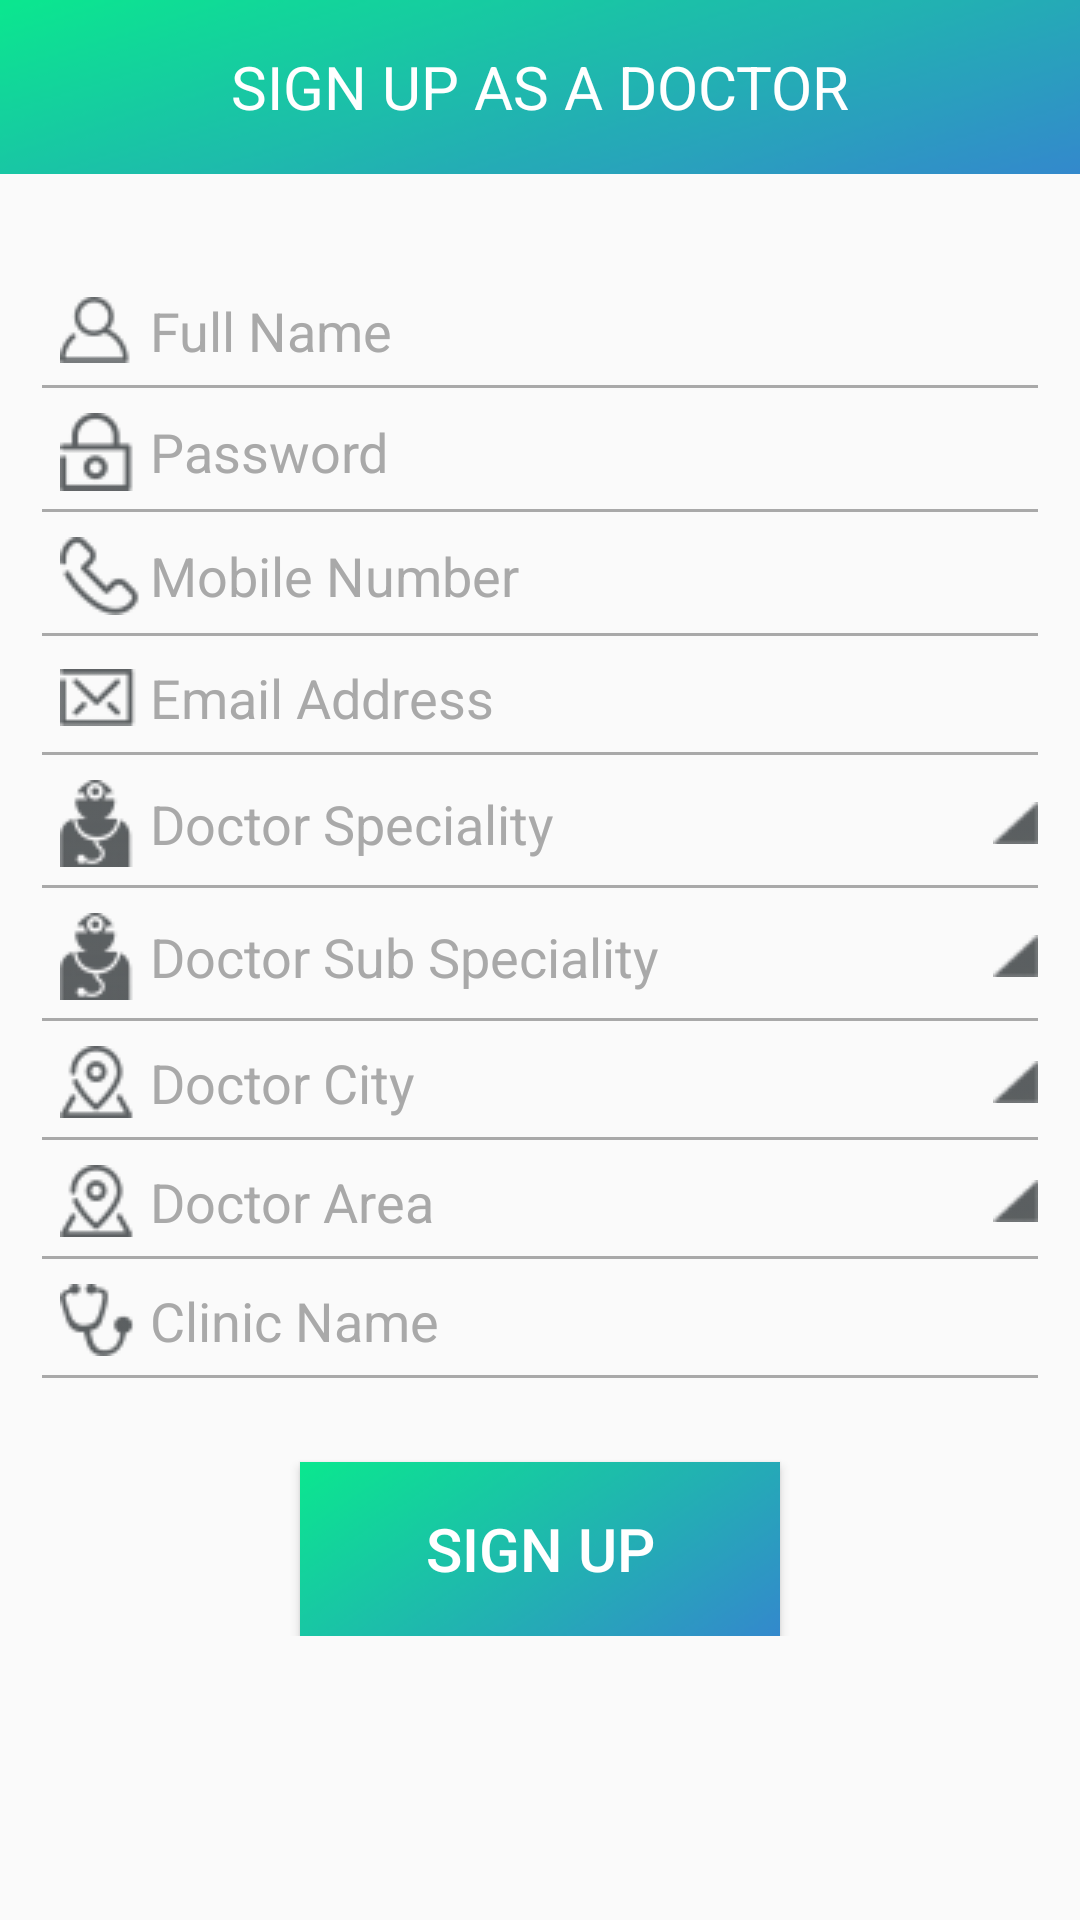

Here is an Android app screen rendered from its layout file. Give the layout XML and the strings, colors and styles it references.
<!-- AndroidManifest.xml: application theme AppTheme -->
<!-- res/layout/activity_sign_up_as_doctor.xml -->
<?xml version="1.0" encoding="utf-8"?>
<RelativeLayout xmlns:android="http://schemas.android.com/apk/res/android"
    xmlns:app="http://schemas.android.com/apk/res-auto"
    xmlns:tools="http://schemas.android.com/tools"
    android:layout_width="match_parent"
    android:layout_height="match_parent"
    android:background="@drawable/background_a">

    <ScrollView
        android:layout_width="match_parent"
        android:layout_height="match_parent">

        <RelativeLayout
            android:layout_width="match_parent"
            android:layout_height="match_parent"
            android:layout_alignParentStart="true"
            android:layout_alignParentTop="true"
            android:paddingBottom="20dp">

            <android.support.v7.widget.Toolbar
                android:id="@+id/signUpDoctorToolbar"
                android:layout_width="match_parent"
                android:layout_height="wrap_content"
                android:background="@drawable/apperpar"
                >
                <LinearLayout
                    android:layout_width="wrap_content"
                    android:layout_height="wrap_content"
                    android:layout_gravity="center"
                    >
                    <TextView
                        android:layout_width="wrap_content"
                        android:layout_height="wrap_content"
                        android:text="SIGN UP AS A DOCTOR"
                        android:textColor="@android:color/white"
                        android:textSize="20dp" />
                </LinearLayout>
            </android.support.v7.widget.Toolbar>

            <EditText
                android:id="@+id/fullName"
                android:layout_width="match_parent"
                android:layout_height="wrap_content"
                android:layout_below="@+id/signUpDoctorToolbar"
                android:layout_marginLeft="10dp"
                android:layout_marginRight="10dp"
                android:layout_marginTop="30dp"
                android:backgroundTint="#A9A9A9"
                android:drawableLeft="@drawable/full_name"
                android:hint="Full Name"
                android:paddingBottom="15dp"
                android:paddingLeft="10dp"
                android:textColor="#000000"
                android:textColorHint="#A9A9A9" />

            <EditText
                android:id="@+id/password"
                android:layout_width="match_parent"
                android:layout_height="wrap_content"
                android:layout_below="@+id/fullName"
                android:layout_marginLeft="10dp"
                android:layout_marginRight="10dp"
                android:layout_marginTop="-10dp"
                android:backgroundTint="#A9A9A9"
                android:drawableLeft="@drawable/password"
                android:hint="Password"
                android:inputType="textPassword"
                android:paddingBottom="15dp"
                android:paddingLeft="10dp"
                android:textColor="#000000"
                android:textColorHint="#A9A9A9" />

            <EditText
                android:id="@+id/mobileNumber"
                android:layout_width="match_parent"
                android:layout_height="wrap_content"
                android:layout_alignParentEnd="true"
                android:layout_below="@+id/password"
                android:layout_marginLeft="10dp"
                android:layout_marginRight="10dp"
                android:layout_marginTop="-10dp"
                android:backgroundTint="#A9A9A9"
                android:drawableLeft="@drawable/mobile_number"
                android:hint="Mobile Number"
                android:inputType="number"
                android:paddingBottom="15dp"
                android:paddingLeft="10dp"
                android:textColor="#000000"
                android:textColorHint="#A9A9A9" />

            <EditText
                android:id="@+id/emailAddress"
                android:layout_width="match_parent"
                android:layout_height="wrap_content"
                android:layout_below="@+id/mobileNumber"
                android:layout_marginLeft="10dp"
                android:layout_marginRight="10dp"
                android:layout_marginTop="-10dp"
                android:backgroundTint="#A9A9A9"
                android:drawableLeft="@drawable/email_address"
                android:hint="Email Address"
                android:inputType="textEmailAddress"
                android:paddingBottom="15dp"
                android:paddingLeft="10dp"
                android:textColor="#000000"
                android:textColorHint="#A9A9A9" />

            <AutoCompleteTextView
                android:id="@+id/doctorSpeciality"
                android:layout_width="match_parent"
                android:layout_height="wrap_content"
                android:layout_below="@+id/emailAddress"
                android:layout_marginLeft="10dp"
                android:layout_marginRight="10dp"
                android:layout_marginTop="-10dp"
                android:backgroundTint="#A9A9A9"
                android:drawableLeft="@drawable/doctor_speciality"
                android:drawableRight="@drawable/arrow_angle"
                android:hint="Doctor Speciality"
                android:paddingBottom="15dp"
                android:paddingLeft="10dp"
                android:textColor="#000000"
                android:textColorHint="#A9A9A9"
                android:focusable="false"
                android:editable="false"/>

            <AutoCompleteTextView
                android:id="@+id/doctorSubSpeciality"
                android:layout_width="match_parent"
                android:layout_height="wrap_content"
                android:layout_below="@+id/doctorSpeciality"
                android:layout_marginLeft="10dp"
                android:layout_marginRight="10dp"
                android:layout_marginTop="-10dp"
                android:backgroundTint="#A9A9A9"
                android:drawableLeft="@drawable/doctor_speciality"
                android:drawableRight="@drawable/arrow_angle"
                android:hint="Doctor Sub Speciality"
                android:paddingBottom="15dp"
                android:paddingLeft="10dp"
                android:textColor="#000000"
                android:textColorHint="#A9A9A9"
                android:focusable="false"
                android:editable="false"/>

            <AutoCompleteTextView
                android:id="@+id/doctorCity"
                android:layout_width="match_parent"
                android:layout_height="wrap_content"
                android:layout_below="@+id/doctorSubSpeciality"
                android:layout_marginLeft="10dp"
                android:layout_marginRight="10dp"
                android:layout_marginTop="-10dp"
                android:backgroundTint="#A9A9A9"
                android:drawableLeft="@drawable/doctor_city"
                android:drawableRight="@drawable/arrow_angle"
                android:hint="Doctor City"
                android:paddingBottom="15dp"
                android:paddingLeft="10dp"
                android:textColor="#000000"
                android:textColorHint="#A9A9A9"
                android:focusable="false"
                android:editable="false"/>

            <AutoCompleteTextView
                android:id="@+id/doctorArea"
                android:layout_width="match_parent"
                android:layout_height="wrap_content"
                android:layout_below="@+id/doctorCity"
                android:layout_marginLeft="10dp"
                android:layout_marginRight="10dp"
                android:layout_marginTop="-10dp"
                android:backgroundTint="#A9A9A9"
                android:drawableLeft="@drawable/doctor_city"
                android:drawableRight="@drawable/arrow_angle"
                android:hint="Doctor Area"
                android:paddingBottom="15dp"
                android:paddingLeft="10dp"
                android:textColor="#000000"
                android:textColorHint="#A9A9A9"
                android:focusable="false"
                android:editable="false"/>

            <EditText
                android:id="@+id/clinicName"
                android:layout_width="match_parent"
                android:layout_height="wrap_content"
                android:layout_below="@+id/doctorArea"
                android:layout_marginLeft="10dp"
                android:layout_marginRight="10dp"
                android:layout_marginTop="-10dp"
                android:backgroundTint="#A9A9A9"
                android:drawableLeft="@drawable/clinic_name"
                android:hint="Clinic Name"
                android:paddingBottom="15dp"
                android:paddingLeft="10dp"
                android:textColor="#000000"
                android:textColorHint="#A9A9A9" />

            <Button
                android:id="@+id/button2"
                android:layout_width="160dp"
                android:layout_height="wrap_content"
                android:layout_below="@+id/clinicName"
                android:layout_centerHorizontal="true"
                android:layout_marginTop="20dp"
                android:background="@drawable/apperpar"
                android:text="SIGN UP"
                android:textColor="@android:color/white"
                android:textSize="20dp" />

        </RelativeLayout>

    </ScrollView>


</RelativeLayout>
<!-- resources referenced by this layout -->
<resources>
  <!-- drawable apperpar: png bitmap (drawable-mdpi, 3159 bytes) -->
  <!-- drawable arrow_angle: png bitmap (drawable, 315 bytes) -->
  <!-- drawable clinic_name: png bitmap (drawable, 890 bytes) -->
  <!-- drawable doctor_city: png bitmap (drawable, 1039 bytes) -->
  <!-- drawable doctor_speciality: png bitmap (drawable, 1053 bytes) -->
  <!-- drawable email_address: png bitmap (drawable, 774 bytes) -->
  <!-- drawable full_name: png bitmap (drawable, 759 bytes) -->
  <!-- drawable mobile_number: png bitmap (drawable, 1036 bytes) -->
  <!-- drawable password: png bitmap (drawable, 866 bytes) -->
  <style name="AppTheme" parent="Theme.AppCompat.Light.NoActionBar">
          
          <item name="colorPrimary">@color/colorPrimary</item>
          <item name="colorPrimaryDark">@color/colorPrimaryDark</item>
          <item name="colorAccent">@color/colorAccent</item>
      </style>
  <color name="colorPrimary">#f0f5f4</color>
  <color name="colorPrimaryDark">#686767</color>
  <color name="colorAccent">#41cddb</color>
</resources>
